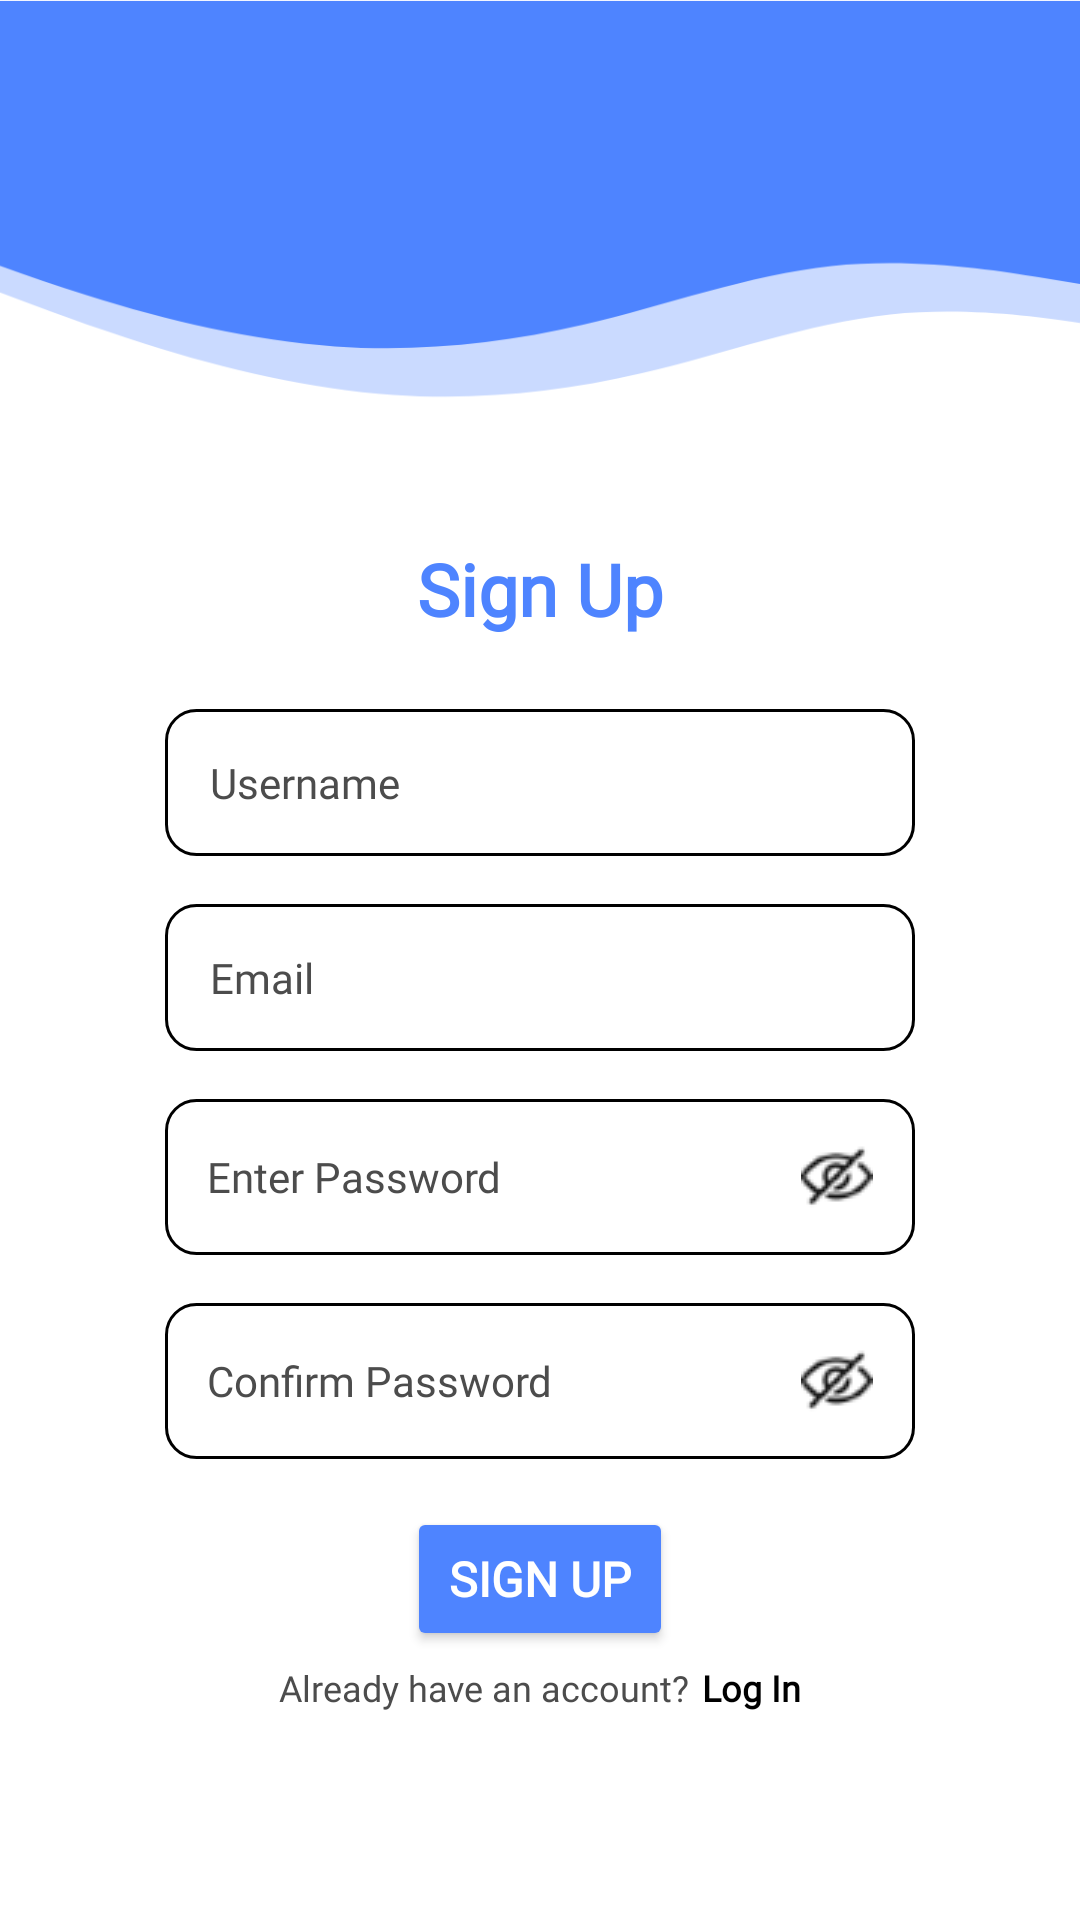

Here is an Android app screen rendered from its layout file. Give the layout XML and the strings, colors and styles it references.
<!-- AndroidManifest.xml: application theme Theme.PutTask -->
<!-- res/layout/activity_sign_up.xml -->
<?xml version="1.0" encoding="utf-8"?>
<androidx.constraintlayout.widget.ConstraintLayout xmlns:android="http://schemas.android.com/apk/res/android"
    xmlns:app="http://schemas.android.com/apk/res-auto"
    xmlns:tools="http://schemas.android.com/tools"
    android:id="@+id/main"
    android:layout_width="match_parent"
    android:layout_height="match_parent"
    tools:context=".authentications.SignUp"
    android:background="@drawable/loginsigninbg">


    <TextView
        android:id="@+id/tvSign"
        android:layout_width="wrap_content"
        android:layout_height="wrap_content"
        android:fontFamily="@font/opensans"
        android:text="Sign Up"
        android:textColor="@color/very_blue"
        android:textSize="24sp"
        android:textStyle="bold"
        android:layout_marginTop="180dp"
        app:layout_constraintEnd_toEndOf="parent"
        app:layout_constraintStart_toStartOf="parent"
        app:layout_constraintTop_toTopOf="parent" />

    <LinearLayout
        android:layout_width="match_parent"
        android:layout_height="wrap_content"
        android:gravity="center"
        android:orientation="vertical"
        app:layout_constraintEnd_toEndOf="parent"
        app:layout_constraintStart_toStartOf="parent"
        app:layout_constraintTop_toBottomOf="@id/tvSign">

        <LinearLayout
            android:layout_width="250dp"
            android:layout_height="wrap_content"
            android:layout_gravity="center"
            android:layout_marginTop="24dp"
            android:orientation="vertical">

            <EditText
                android:id="@+id/etUsername"
                android:layout_width="match_parent"
                android:layout_height="wrap_content"
                android:autofillHints="Username"
                android:background="@drawable/round_edit_text"
                android:drawablePadding="15dp"
                android:fontFamily="@font/opensans"
                android:hint="Username"
                android:inputType="text"
                android:maxLines="1"
                android:padding="15dp"
                android:textColor="@color/black"
                android:textColorHint="@color/darkgray"
                android:textSize="14sp" />

            <EditText
                android:id="@+id/etEmail"
                android:layout_width="match_parent"
                android:layout_height="wrap_content"
                android:layout_marginTop="16dp"
                android:autofillHints="Email"
                android:background="@drawable/round_edit_text"
                android:drawablePadding="15dp"
                android:fontFamily="@font/opensans"
                android:hint="Email"
                android:inputType="textEmailAddress"
                android:textColorHint="@color/darkgray"
                android:textColor="@color/black"                android:maxLines="1"
                android:padding="15dp"
                android:textSize="14sp" />

            <LinearLayout
                android:layout_width="match_parent"
                android:layout_height="wrap_content"
                android:orientation="horizontal"
                android:gravity="center_vertical"
                android:layout_marginTop="16dp"
                android:background="@drawable/round_edit_text"
                android:padding="4dp">

                
                <EditText
                    android:id="@+id/etPassword"
                    android:layout_width="0dp"
                    android:layout_height="wrap_content"
                    android:layout_weight="1"
                    android:hint="Enter Password"
                    android:textColorHint="@color/darkgray"
                    android:inputType="textPassword"
                    android:background="@null"
                    android:textColor="@color/black"
                    android:fontFamily="@font/opensans"
                    android:textSize="14dp"
                    android:layout_marginStart="10dp"
                    android:paddingEnd="8dp" />

                
                <ImageView
                    android:id="@+id/ivTogglePasswordVisibility"
                    android:layout_width="wrap_content"
                    android:layout_height="wrap_content"
                    android:padding="10dp"
                    android:src="@drawable/hide" /> 
            </LinearLayout>


            <LinearLayout
                android:layout_width="match_parent"
                android:layout_height="wrap_content"
                android:orientation="horizontal"
                android:gravity="center_vertical"
                android:layout_marginTop="16dp"
                android:background="@drawable/round_edit_text"
                android:padding="4dp">

                
                <EditText
                    android:id="@+id/etConfirmPassword"
                    android:layout_width="0dp"
                    android:layout_height="wrap_content"
                    android:layout_weight="1"
                    android:hint="Confirm Password"
                    android:inputType="textPassword"
                    android:background="@null"
                    android:textSize="14dp"
                    android:fontFamily="@font/opensans"
                    android:textColorHint="@color/darkgray"
                    android:textColor="@color/black"
                    android:layout_marginStart="10dp"
                    android:paddingEnd="8dp" />

                
                <ImageView
                    android:id="@+id/ivToggleConfirmPasswordVisibility"
                    android:layout_width="wrap_content"
                    android:layout_height="wrap_content"
                    android:padding="10dp"
                    android:src="@drawable/hide" /> 
            </LinearLayout>
        </LinearLayout>

        <LinearLayout
            android:layout_width="wrap_content"
            android:layout_height="wrap_content"
            android:layout_marginTop="16dp"
            android:orientation="vertical">

            <Button
                android:id="@+id/btnSign"
                android:layout_width="wrap_content"
                android:layout_height="wrap_content"
                android:layout_gravity="center"
                android:fontFamily="@font/robotolight"
                android:backgroundTint="@color/very_blue"
                android:paddingLeft="14dp"
                android:paddingRight="14dp"
                android:text="Sign Up"
                android:textColor="@color/white"
                app:cornerRadius="10dp"
                android:textSize="16sp"
                android:textStyle="bold" />

            <LinearLayout
                android:layout_width="wrap_content"
                android:layout_height="wrap_content"
                android:layout_marginTop="4dp"
                android:orientation="horizontal">

                <TextView
                    android:layout_width="wrap_content"
                    android:layout_height="wrap_content"
                    android:fontFamily="@font/opensans"
                    android:text="Already have an account?"
                    android:textColor="@color/darkgray"
                    android:textSize="12sp" />

                <TextView
                    android:id="@+id/othersLog"
                    android:layout_width="wrap_content"
                    android:layout_height="wrap_content"
                    android:layout_marginStart="4dp"
                    android:clickable="true"
                    android:focusable="true"
                    android:fontFamily="@font/opensans"
                    android:text="Log In"
                    android:textColor="@color/black"
                    android:textSize="12sp"
                    android:textStyle="bold" />
            </LinearLayout>
        </LinearLayout>
    </LinearLayout>

</androidx.constraintlayout.widget.ConstraintLayout>
<!-- resources referenced by this layout -->
<resources>
  <color name="black">#FF000000</color>
  <color name="darkgray">#4C4C4C</color>
  <color name="very_blue">  #4e84ff</color>
  <color name="white">#FFFFFFFF</color>
  <!-- drawable hide: png bitmap (drawable, 751 bytes) -->
  <!-- drawable loginsigninbg: png bitmap (drawable, 18421 bytes) -->
  <!-- drawable round_edit_text (drawable) -->
  <?xml version="1.0" encoding="utf-8"?>
  <shape xmlns:android="http://schemas.android.com/apk/res/android"
      android:shape="rectangle">
      <stroke
          android:width="1dp"
          android:color="@color/black">
      </stroke>
      <corners
          android:radius="10dp">
      </corners>
  </shape>
  <style name="Theme.PutTask" parent="Base.Theme.PutTask" />
  <style name="Base.Theme.PutTask" parent="Theme.MaterialComponents.Light.NoActionBar">
      </style>
</resources>
